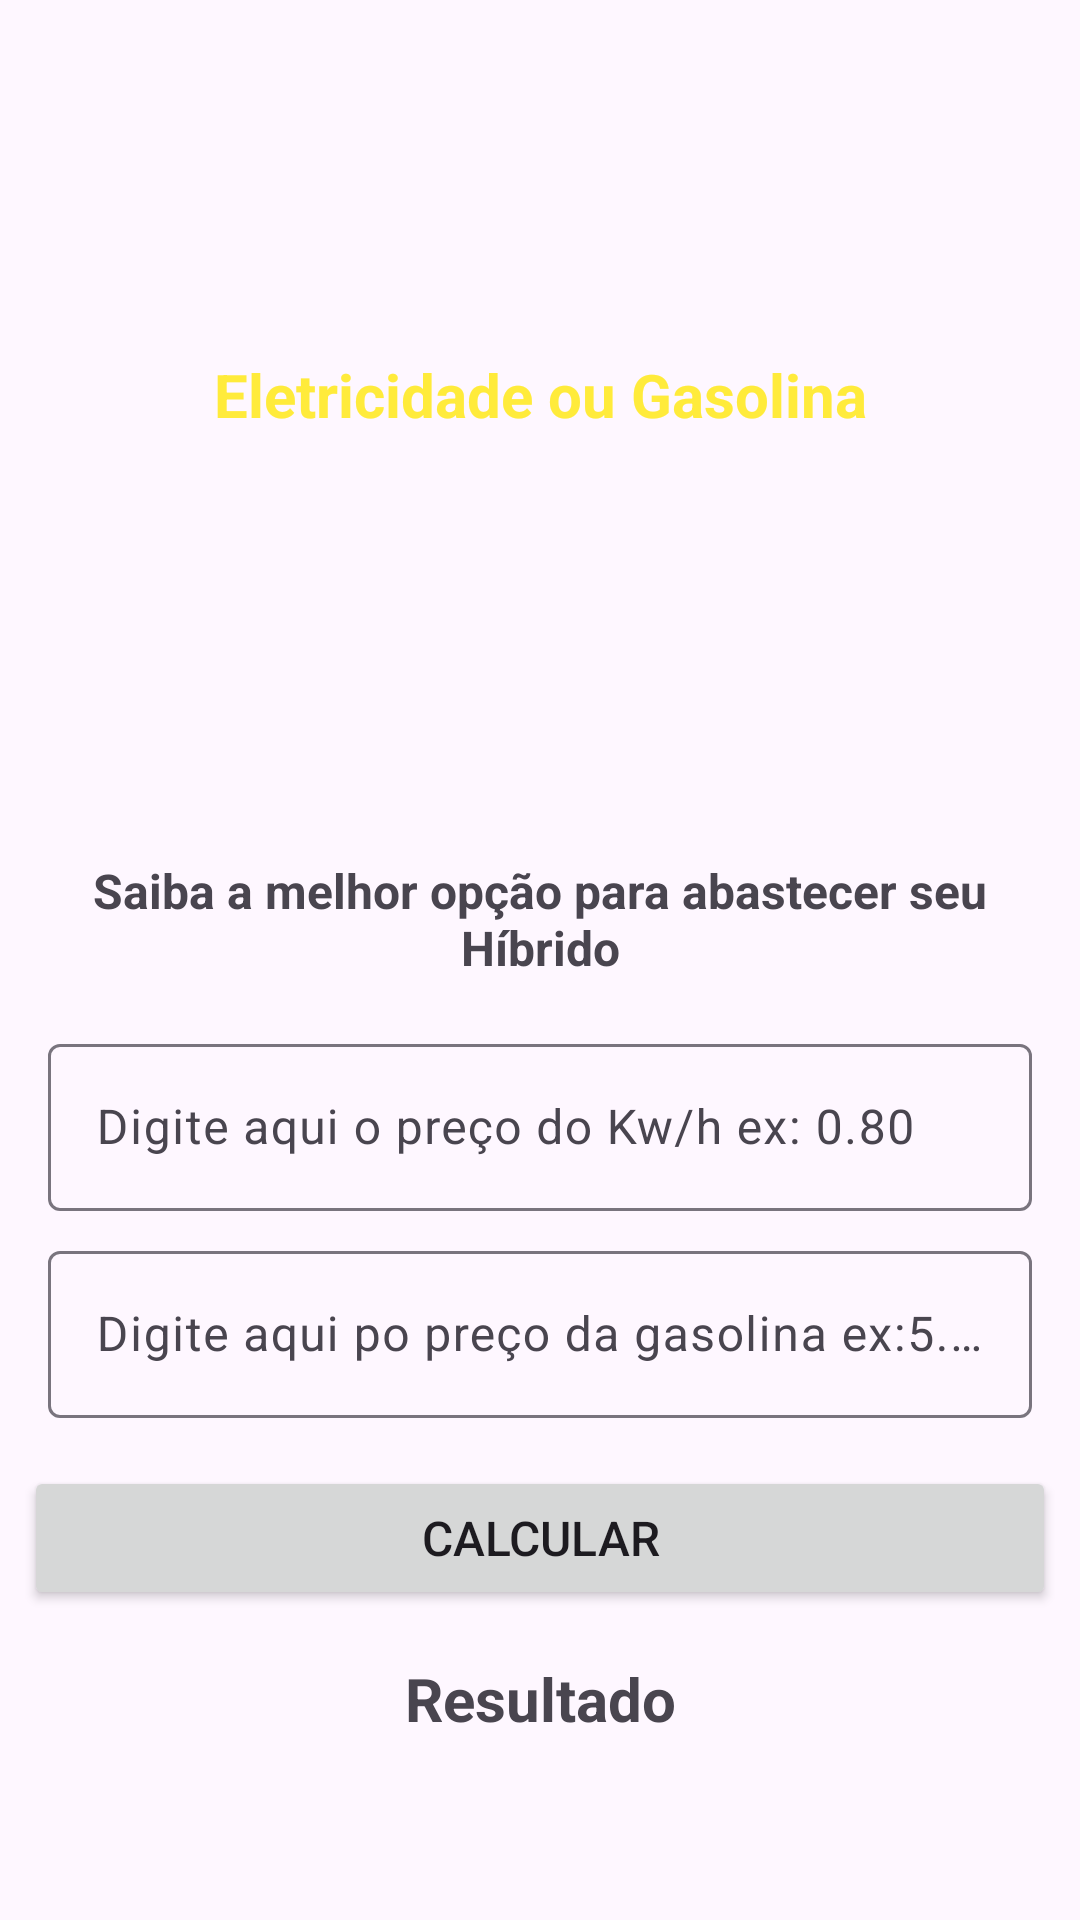

Android layout source for this screen:
<!-- AndroidManifest.xml: application theme Theme.AppGasolinaEletricidade -->
<!-- res/layout/activity_main.xml -->
<?xml version="1.0" encoding="utf-8"?>
<androidx.constraintlayout.widget.ConstraintLayout xmlns:android="http://schemas.android.com/apk/res/android"
    xmlns:app="http://schemas.android.com/apk/res-auto"
    xmlns:tools="http://schemas.android.com/tools"
    android:id="@+id/main"
    android:layout_width="match_parent"
    android:layout_height="wrap_content"
    android:layout_gravity="center_vertical"
    android:foregroundGravity="center_vertical"
    tools:context=".MainActivity">

    <TextView
        android:id="@+id/textView2"
        android:layout_width="0dp"
        android:layout_height="wrap_content"
        android:layout_marginStart="8dp"
        android:layout_marginTop="16dp"
        android:layout_marginEnd="8dp"
        android:text="Saiba a melhor opção para abastecer seu Híbrido"
        android:textAlignment="center"
        android:textSize="16sp"
        android:textStyle="bold"
        app:layout_constraintEnd_toEndOf="parent"
        app:layout_constraintHorizontal_bias="0.5"
        app:layout_constraintStart_toStartOf="parent"
        app:layout_constraintTop_toBottomOf="@+id/imageView" />

    <ImageView
        android:id="@+id/imageView"
        android:layout_width="400dp"
        android:layout_height="242dp"
        android:layout_marginTop="28dp"
        app:layout_constraintEnd_toEndOf="parent"
        app:layout_constraintHorizontal_bias="0.454"
        app:layout_constraintStart_toStartOf="parent"
        app:layout_constraintTop_toTopOf="parent"
        app:srcCompat="@drawable/fotocapa" />

    <com.google.android.material.textfield.TextInputLayout
        android:id="@+id/text_input_energia"
        android:layout_width="0dp"
        android:layout_height="wrap_content"
        android:layout_marginStart="16dp"
        android:layout_marginTop="16dp"
        android:layout_marginEnd="16dp"
        android:hint="Digite aqui o preço do Kw/h ex: 0.80"
        app:layout_constraintEnd_toEndOf="parent"
        app:layout_constraintHorizontal_bias="0.5"
        app:layout_constraintStart_toStartOf="parent"
        app:layout_constraintTop_toBottomOf="@+id/textView2">

        <com.google.android.material.textfield.TextInputEditText
            android:id="@+id/edit_energia"
            android:layout_width="match_parent"
            android:layout_height="wrap_content"
            android:inputType="number|numberDecimal" />
    </com.google.android.material.textfield.TextInputLayout>

    <com.google.android.material.textfield.TextInputLayout
        android:id="@+id/text_input_gasolina"
        android:layout_width="0dp"
        android:layout_height="wrap_content"
        android:layout_marginStart="16dp"
        android:layout_marginTop="8dp"
        android:layout_marginEnd="16dp"
        android:hint="Digite aqui po preço da gasolina ex:5.60"
        app:layout_constraintEnd_toEndOf="parent"
        app:layout_constraintHorizontal_bias="0.5"
        app:layout_constraintStart_toStartOf="parent"
        app:layout_constraintTop_toBottomOf="@+id/text_input_energia">

        <com.google.android.material.textfield.TextInputEditText
            android:id="@+id/edit_gasolina"
            android:layout_width="match_parent"
            android:layout_height="wrap_content"
            android:inputType="number|numberDecimal" />
    </com.google.android.material.textfield.TextInputLayout>

    <Button
        android:id="@+id/text_btn"
        android:layout_width="0dp"
        android:layout_height="wrap_content"
        android:layout_marginStart="8dp"
        android:layout_marginTop="16dp"
        android:layout_marginEnd="8dp"
        android:text="Calcular"
        android:textSize="16sp"
        app:layout_constraintEnd_toEndOf="parent"
        app:layout_constraintHorizontal_bias="0.5"
        app:layout_constraintStart_toStartOf="parent"
        app:layout_constraintTop_toBottomOf="@+id/text_input_gasolina" />

    <TextView
        android:id="@+id/text_resultado"
        android:layout_width="wrap_content"
        android:layout_height="wrap_content"
        android:layout_marginTop="16dp"
        android:text="Resultado"
        android:textSize="20sp"
        android:textStyle="bold"
        app:layout_constraintEnd_toEndOf="parent"
        app:layout_constraintHorizontal_bias="0.5"
        app:layout_constraintStart_toStartOf="parent"
        app:layout_constraintTop_toBottomOf="@+id/text_btn" />

    <TextView
        android:id="@+id/textView"
        android:layout_width="wrap_content"
        android:layout_height="wrap_content"
        android:layout_marginTop="90dp"
        android:text="Eletricidade ou Gasolina"
        android:textColor="#FFEB3B"
        android:textSize="20sp"
        android:textStyle="bold"
        app:layout_constraintEnd_toEndOf="parent"
        app:layout_constraintStart_toStartOf="parent"
        app:layout_constraintTop_toTopOf="@+id/imageView" />

</androidx.constraintlayout.widget.ConstraintLayout>
<!-- resources referenced by this layout -->
<resources>
  <style name="Theme.AppGasolinaEletricidade" parent="Base.Theme.AppGasolinaEletricidade" />
  <style name="Base.Theme.AppGasolinaEletricidade" parent="Theme.Material3.DayNight.NoActionBar">
          
          <item name="colorPrimary">@color/verde</item> --&gt;
      </style>
  <color name="verde">#679667</color>
</resources>
